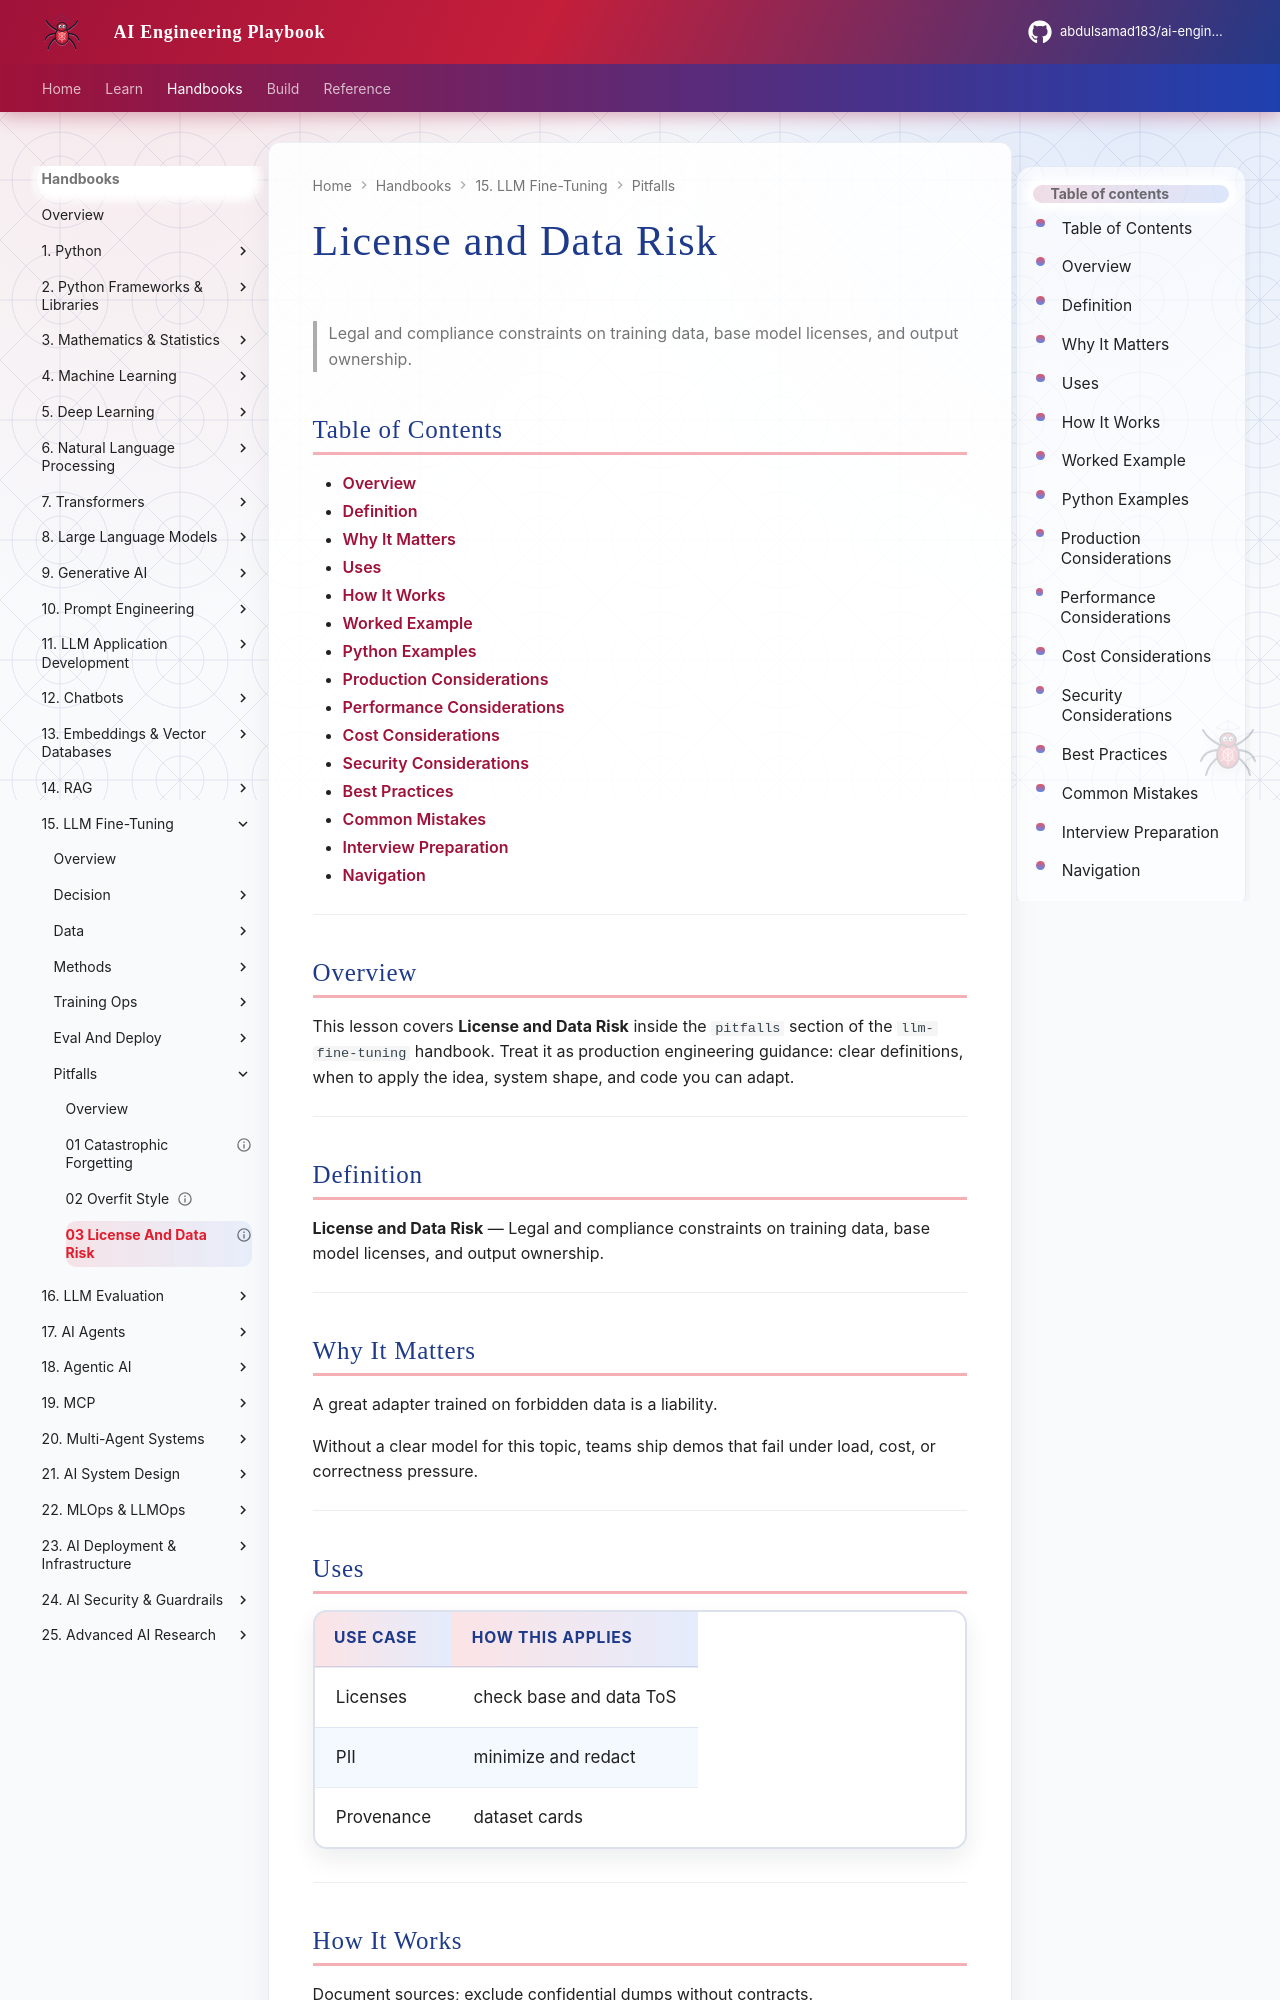

repository: abdulsamad183/ai-engineering-playbook · page: domains/llm-fine-tuning/pitfalls/03-license-and-data-risk/index.html · generator: mkdocs

---
title: "License and Data Risk"
description: "Legal and compliance constraints on training data, base model licenses, and output ownership."
domain: llm-fine-tuning
tags: [pitfalls, 03-license-and-data-risk]
status: published
created: 2026-08-12
updated: 2026-08-12
version: "1.0"
related:
  - ../../llm-engineering/README.md
  - ../README.md
---

# License and Data Risk

> Legal and compliance constraints on training data, base model licenses, and output ownership.

## Table of Contents

- [Overview](#overview)
- [Definition](#definition)
- [Why It Matters](#why-it-matters)
- [Uses](#uses)
- [How It Works](#how-it-works)
- [Worked Example](#worked-example)
- [Python Examples](#python-examples)
- [Production Considerations](#production-considerations)
- [Performance Considerations](#performance-considerations)
- [Cost Considerations](#cost-considerations)
- [Security Considerations](#security-considerations)
- [Best Practices](#best-practices)
- [Common Mistakes](#common-mistakes)
- [Interview Preparation](#interview-preparation)
- [Navigation](#navigation)

---

## Overview

This lesson covers **License and Data Risk** inside the `pitfalls` section of the `llm-fine-tuning` handbook. Treat it as production engineering guidance: clear definitions, when to apply the idea, system shape, and code you can adapt.

---

## Definition

**License and Data Risk** — Legal and compliance constraints on training data, base model licenses, and output ownership.

---

## Why It Matters

A great adapter trained on forbidden data is a liability.

Without a clear model for this topic, teams ship demos that fail under load, cost, or correctness pressure.

---
